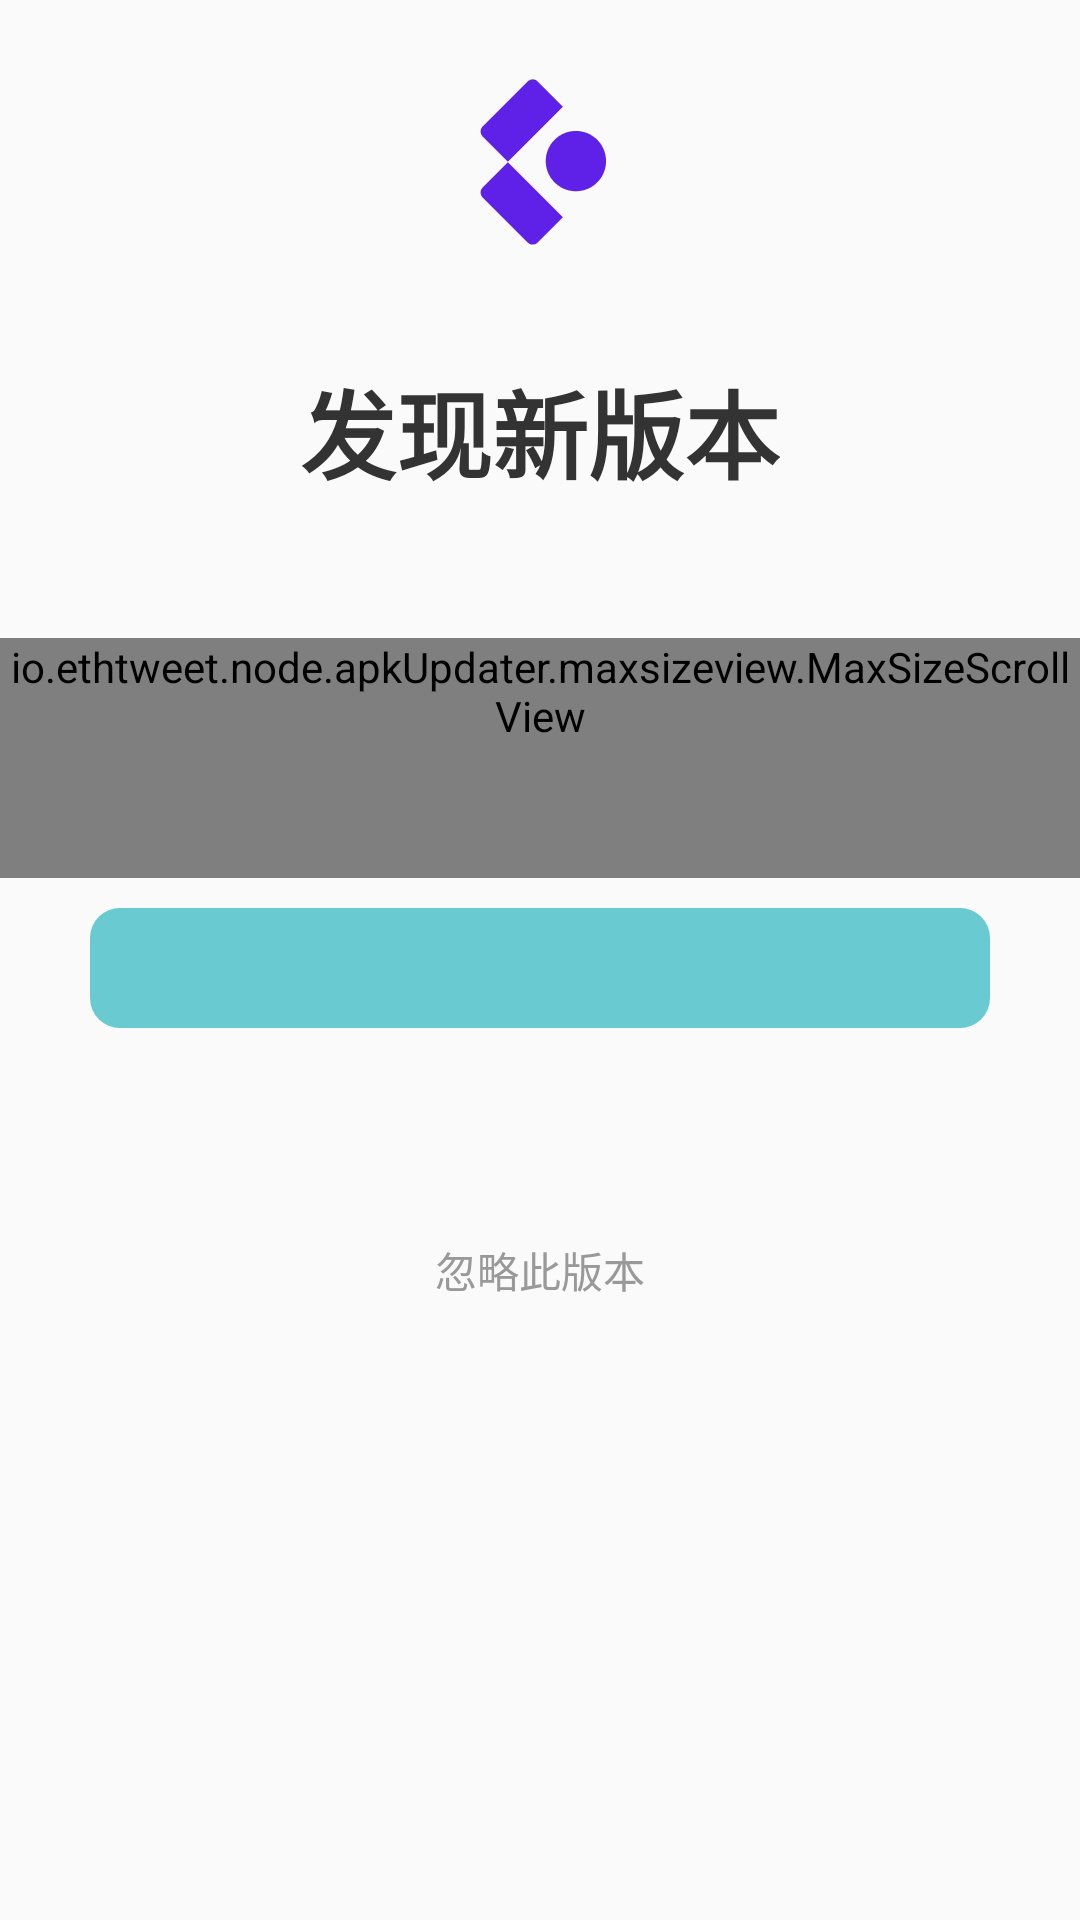

Android layout source for this screen:
<!-- AndroidManifest.xml: application theme AppTheme -->
<!-- res/layout/dialog_kelin_apk_updater_def_update.xml -->
<?xml version="1.0" encoding="utf-8"?>
<androidx.constraintlayout.widget.ConstraintLayout xmlns:android="http://schemas.android.com/apk/res/android"
    xmlns:app="http://schemas.android.com/apk/res-auto"
    xmlns:tools="http://schemas.android.com/tools"
    android:layout_width="match_parent"
    android:layout_height="match_parent"
    android:orientation="vertical"
    tools:background="#A000">

    <View
        android:id="@+id/vKelinApkUpdaterUpPoint"
        android:layout_width="0dp"
        android:layout_height="1px"
        android:orientation="horizontal"
        app:layout_constraintBottom_toBottomOf="@id/ivKelinApkUpdaterUpdateDialogIcon"
        app:layout_constraintLeft_toLeftOf="parent"
        app:layout_constraintTop_toTopOf="@id/ivKelinApkUpdaterUpdateDialogIcon"
        app:layout_constraintVertical_bias="0.50" />

    <TextView
        android:id="@+id/tvKelinApkUpdaterBg"
        android:layout_width="0dp"
        android:layout_height="0dp"
        android:background="@drawable/bg_com_kelin_apkupdater_shape_dialog_bg"
        app:layout_constraintBottom_toBottomOf="@id/vKelinApkUpdaterDownPoint"
        app:layout_constraintLeft_toLeftOf="parent"
        app:layout_constraintRight_toRightOf="parent"
        app:layout_constraintTop_toBottomOf="@id/vKelinApkUpdaterUpPoint" />


    <androidx.appcompat.widget.AppCompatImageView
        android:id="@+id/ivKelinApkUpdaterUpdateDialogIcon"
        android:layout_width="fill_parent"
        android:layout_height="wrap_content"
        app:layout_constraintLeft_toLeftOf="parent"
        app:layout_constraintRight_toRightOf="parent"
        app:layout_constraintTop_toTopOf="parent"
        app:srcCompat="@mipmap/ic_launcher_foreground"
        tools:ignore="VectorDrawableCompat" />

    <TextView
        android:id="@+id/tvKelinApkUpdaterLabel"
        android:layout_width="wrap_content"
        android:layout_height="wrap_content"
        android:layout_marginTop="12dp"
        android:paddingStart="30dp"
        android:paddingEnd="30dp"
        android:text="@string/kelin_apk_updater_update_dialog_label"
        android:textColor="#333333"
        android:textSize="32sp"
        android:textStyle="bold"
        app:layout_constraintLeft_toLeftOf="parent"
        app:layout_constraintRight_toRightOf="parent"
        app:layout_constraintTop_toBottomOf="@id/ivKelinApkUpdaterUpdateDialogIcon" />

    <TextView
        android:id="@+id/tvKelinApkUpdaterVersion"
        android:layout_width="wrap_content"
        android:layout_height="wrap_content"
        android:layout_marginTop="2dp"
        android:textColor="#666666"
        android:textSize="12sp"
        app:layout_constraintLeft_toLeftOf="parent"
        app:layout_constraintRight_toRightOf="parent"
        app:layout_constraintTop_toBottomOf="@id/tvKelinApkUpdaterLabel"
        tools:text="v1.1.0" />

    <TextView
        android:id="@+id/tvKelinApkUpdaterTitle"
        android:layout_width="0dp"
        android:layout_height="wrap_content"
        android:layout_marginTop="6dp"
        android:paddingStart="30dp"
        android:paddingEnd="30dp"
        android:textColor="#333333"
        android:textSize="16sp"
        app:layout_constraintLeft_toLeftOf="parent"
        app:layout_constraintRight_toRightOf="parent"
        app:layout_constraintTop_toBottomOf="@id/tvKelinApkUpdaterVersion"
        tools:text="@string/kelin_apk_updater_update_dialog_label" />

    <io.example.node.apkUpdater.maxsizeview.MaxSizeScrollView
        android:id="@+id/slKelinApkUpdaterContent"
        android:layout_width="0dp"
        android:layout_height="wrap_content"
        android:maxHeight="160dp"
        android:minHeight="80dp"
        app:layout_constraintLeft_toLeftOf="parent"
        app:layout_constraintRight_toRightOf="parent"
        app:layout_constraintTop_toBottomOf="@id/tvKelinApkUpdaterTitle">

        <TextView
            android:id="@+id/tvKelinApkUpdaterUpdateContent"
            android:layout_width="match_parent"
            android:layout_height="wrap_content"
            android:lineSpacingMultiplier="1.4"
            android:paddingStart="30dp"
            android:paddingTop="12dp"
            android:paddingEnd="30dp"
            android:paddingBottom="12dp"
            android:textColor="#333333"
            android:textSize="14sp"
            tools:text="1, 全新的界面和功能\n2, 更清晰、更简单的操作\n3, 更快捷的搜索、订阅功能\n4, 新增管理简历库、职位库功能\n5, 新增雇主公司主页\n6, 新增通讯录、成员管理等功能" />
    </io.example.node.apkUpdater.maxsizeview.MaxSizeScrollView>

    <ProgressBar
        android:id="@+id/pbKelinApkUpdaterProgress"
        style="@android:style/Widget.ProgressBar.Horizontal"
        android:layout_width="0dp"
        android:layout_height="40dp"
        android:layout_marginStart="30dp"
        android:layout_marginTop="10dp"
        android:layout_marginEnd="30dp"
        android:layout_marginBottom="20dp"
        android:progress="0"
        android:progressDrawable="@drawable/progress_kelin_apk_updater_progress_button"
        app:layout_constraintLeft_toLeftOf="parent"
        app:layout_constraintRight_toRightOf="parent"
        app:layout_constraintTop_toBottomOf="@id/slKelinApkUpdaterContent"
        tools:progress="50" />

    <TextView
        android:id="@+id/tvKelinApkUpdaterSure"
        android:layout_width="0dp"
        android:layout_height="0dp"
        android:gravity="center"
        android:textColor="@android:color/white"
        android:textSize="16sp"
        app:layout_constraintBottom_toBottomOf="@id/pbKelinApkUpdaterProgress"
        app:layout_constraintLeft_toLeftOf="@id/pbKelinApkUpdaterProgress"
        app:layout_constraintRight_toRightOf="@id/pbKelinApkUpdaterProgress"
        app:layout_constraintTop_toTopOf="@id/pbKelinApkUpdaterProgress"
        tools:text="@string/kelin_apk_updater_update" />

    <View
        android:id="@+id/vKelinApkUpdaterDownPoint"
        android:layout_width="1px"
        android:layout_height="1px"
        android:layout_marginTop="20dp"
        app:layout_constraintLeft_toLeftOf="parent"
        app:layout_constraintTop_toBottomOf="@id/tvKelinApkUpdaterSure" />

    <androidx.appcompat.widget.AppCompatImageView
        android:id="@+id/ivKelinApkUpdaterUpdateDialogDismiss"
        android:layout_width="wrap_content"
        android:layout_height="wrap_content"
        android:layout_marginTop="20dp"
        android:padding="6dp"
        app:layout_constraintLeft_toLeftOf="parent"
        app:layout_constraintRight_toRightOf="parent"
        app:layout_constraintTop_toBottomOf="@id/tvKelinApkUpdaterBg"
        app:srcCompat="@drawable/ic_kelin_apk_updater_dialog_close"
        tools:ignore="VectorDrawableCompat" />

    <TextView
        android:id="@+id/tvKelinApkUpdaterSkipThisVersion"
        android:layout_width="wrap_content"
        android:layout_height="wrap_content"
        android:layout_marginTop="12dp"
        android:padding="6dp"
        android:textColor="#999"
        app:layout_constraintLeft_toLeftOf="parent"
        app:layout_constraintRight_toRightOf="parent"
        app:layout_constraintTop_toBottomOf="@id/ivKelinApkUpdaterUpdateDialogDismiss"
        android:text="@string/kelin_apk_updater_skip_this_version" />

</androidx.constraintlayout.widget.ConstraintLayout>
<!-- resources referenced by this layout -->
<resources>
  <!-- drawable progress_kelin_apk_updater_progress_button (drawable) -->
  <?xml version="1.0" encoding="utf-8"?>
  <layer-list xmlns:android="http://schemas.android.com/apk/res/android">
  
      <item android:id="@android:id/background">
          <shape>
              <corners android:radius="10dp" />
              <solid android:color="#6ACAD1" />
          </shape>
      </item>
  
      <item android:id="@android:id/secondaryProgress">
          <clip>
              <shape>
                  <corners android:radius="10dp" />
                  <solid android:color="#39A3AB" />
              </shape>
          </clip>
      </item>
  
      <item android:id="@android:id/progress">
          <clip>
              <shape>
                  <corners android:radius="10dp" />
                  <solid android:color="#39A3AB" />
              </shape>
          </clip>
      </item>
  
  </layer-list>
  <!-- mipmap ic_launcher_foreground: png bitmap (mipmap-hdpi, 2796 bytes) -->
  <string name="kelin_apk_updater_skip_this_version">忽略此版本</string>
  <string name="kelin_apk_updater_update">立即升级</string>
  <string name="kelin_apk_updater_update_dialog_label">发现新版本</string>
  <style name="AppTheme" parent="Theme.AppCompat.Light.NoActionBar">
          
          <item name="colorPrimary">@color/colorPrimary</item>
          <item name="colorPrimaryDark">@color/colorPrimaryDark</item>
          <item name="colorAccent">@color/colorAccent</item>
      </style>
  <color name="colorPrimary">#242A37</color>
  <color name="colorPrimaryDark">#242A37</color>
  <color name="colorAccent">#242A37</color>
</resources>
